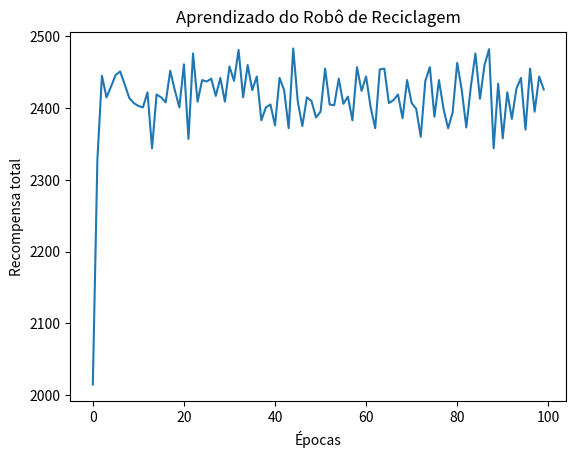
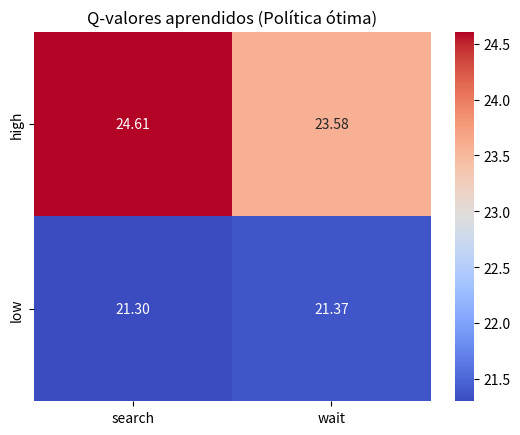

Write Python code to recreate these figures, in order.
import numpy as np
import matplotlib.pyplot as plt
import seaborn as sns

class RecyclingRobot:
    def __init__(self, alpha=0.1, gamma=0.9, epsilon=0.1,
                 prob_down=0.2, prob_success=0.5,
                 r_wait=1, r_search=3):

        # Probabilidades do problema
        self.alpha = alpha        # taxa de aprendizado
        self.gamma = gamma        # fator de desconto
        self.epsilon = epsilon    # taxa de exploração
        self.prob_down = prob_down  # probabilidade de cair de high -> low após search
        self.prob_success = prob_success  # probabilidade de sucesso no low-search

        # Recompensas
        self.r_wait = r_wait
        self.r_search = r_search

        # Espaço de estados e ações
        self.states = ["high", "low"]
        self.actions = {
            "high": ["search", "wait"],
            "low": ["search", "wait", "recharge"]
        }

        # Inicializa Q-valores
        self.Q = {s: {a: 0 for a in self.actions[s]} for s in self.states}

        # Estado inicial
        self.state = "high"

    def reset(self):
        self.state = "high"

    def choose_action(self, state):
        """Política epsilon-greedy"""
        if np.random.rand() < self.epsilon:
            return np.random.choice(self.actions[state])
        return max(self.Q[state], key=self.Q[state].get)

    def step(self, action):
        """Executa ação, retorna recompensa e próximo estado"""
        if self.state == "high":
            if action == "search":
                reward = self.r_search
                if np.random.rand() < self.prob_down:
                    next_state = "low"
                else:
                    next_state = "high"
            elif action == "wait":
                reward = self.r_wait
                next_state = "high"

        else:  # estado low
            if action == "search":
                if np.random.rand() < self.prob_success:
                    reward = self.r_search
                    next_state = "low"
                else:
                    reward = -3
                    next_state = "high"
            elif action == "wait":
                reward = self.r_wait
                next_state = "low"
            elif action == "recharge":
                reward = 0
                next_state = "high"

        return reward, next_state

    def temporal_diff(self, state, action, reward, next_state):
        """Atualização TD(0)"""
        best_next = max(self.Q[next_state], key=self.Q[next_state].get)
        td_target = reward + self.gamma * self.Q[next_state][best_next]
        td_error = td_target - self.Q[state][action]
        self.Q[state][action] += self.alpha * td_error

    def train(self, epochs=50, steps=1000, save_file="rewards.txt"):
        rewards_per_epoch = []

        with open(save_file, "w") as f:
            for ep in range(epochs):
                self.reset()
                total_reward = 0
                for _ in range(steps):
                    state = self.state
                    action = self.choose_action(state)
                    reward, next_state = self.step(action)
                    self.temporal_diff(state, action, reward, next_state)
                    self.state = next_state
                    total_reward += reward

                rewards_per_epoch.append(total_reward)
                f.write(f"{total_reward}\n")

        return rewards_per_epoch


# ---------------------- Execução ----------------------

robot = RecyclingRobot(prob_down=0.2, prob_success=0.5,
                       r_wait=1, r_search=3)

rewards = robot.train(epochs=100, steps=1000)

# Plot curva de recompensa
plt.plot(rewards)
plt.xlabel("Épocas")
plt.ylabel("Recompensa total")
plt.title("Aprendizado do Robô de Reciclagem")
plt.show()

# Política ótima (heatmap)
policy = {s: max(robot.Q[s], key=robot.Q[s].get) for s in robot.states}
policy_matrix = [[robot.Q["high"]["search"], robot.Q["high"]["wait"]],
                 [robot.Q["low"]["search"], robot.Q["low"]["wait"]]]

sns.heatmap(policy_matrix, annot=True, fmt=".2f",
            xticklabels=["search", "wait"],
            yticklabels=["high", "low"], cmap="coolwarm")
plt.title("Q-valores aprendidos (Política ótima)")
plt.show()
